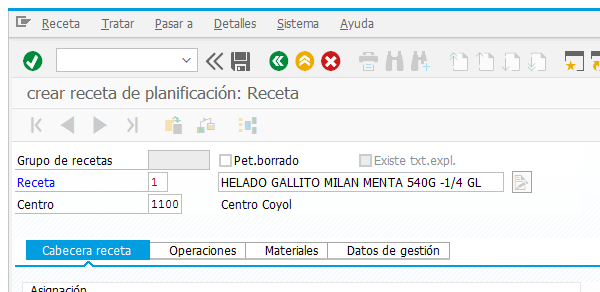
Workflow: SAP_C201_LLenarCabeceraReceta

Step 1: Attach Window 'Crear receta' on the element in window '*?eceta*' (saplogon.exe)

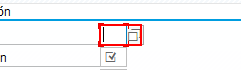
Step 2: type "[in_Status+ "[k(tab)]"]" into 'Status'

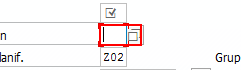
Step 3 [then]: type "1[k(tab)]" into 'Utilización'

Step 4 [else]: type "[in_Utilizacion+ "[k(tab)]"]" into 'Utilización' (same screen as step 3)

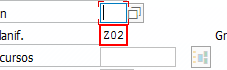
Step 5: type "[in_GrupoPlanificacion+ "[k(tab)]"]" into 'Grupo Planificacion'

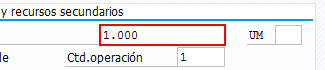
Step 6: type [in_CantidadBase] into 'Cantidad base'
